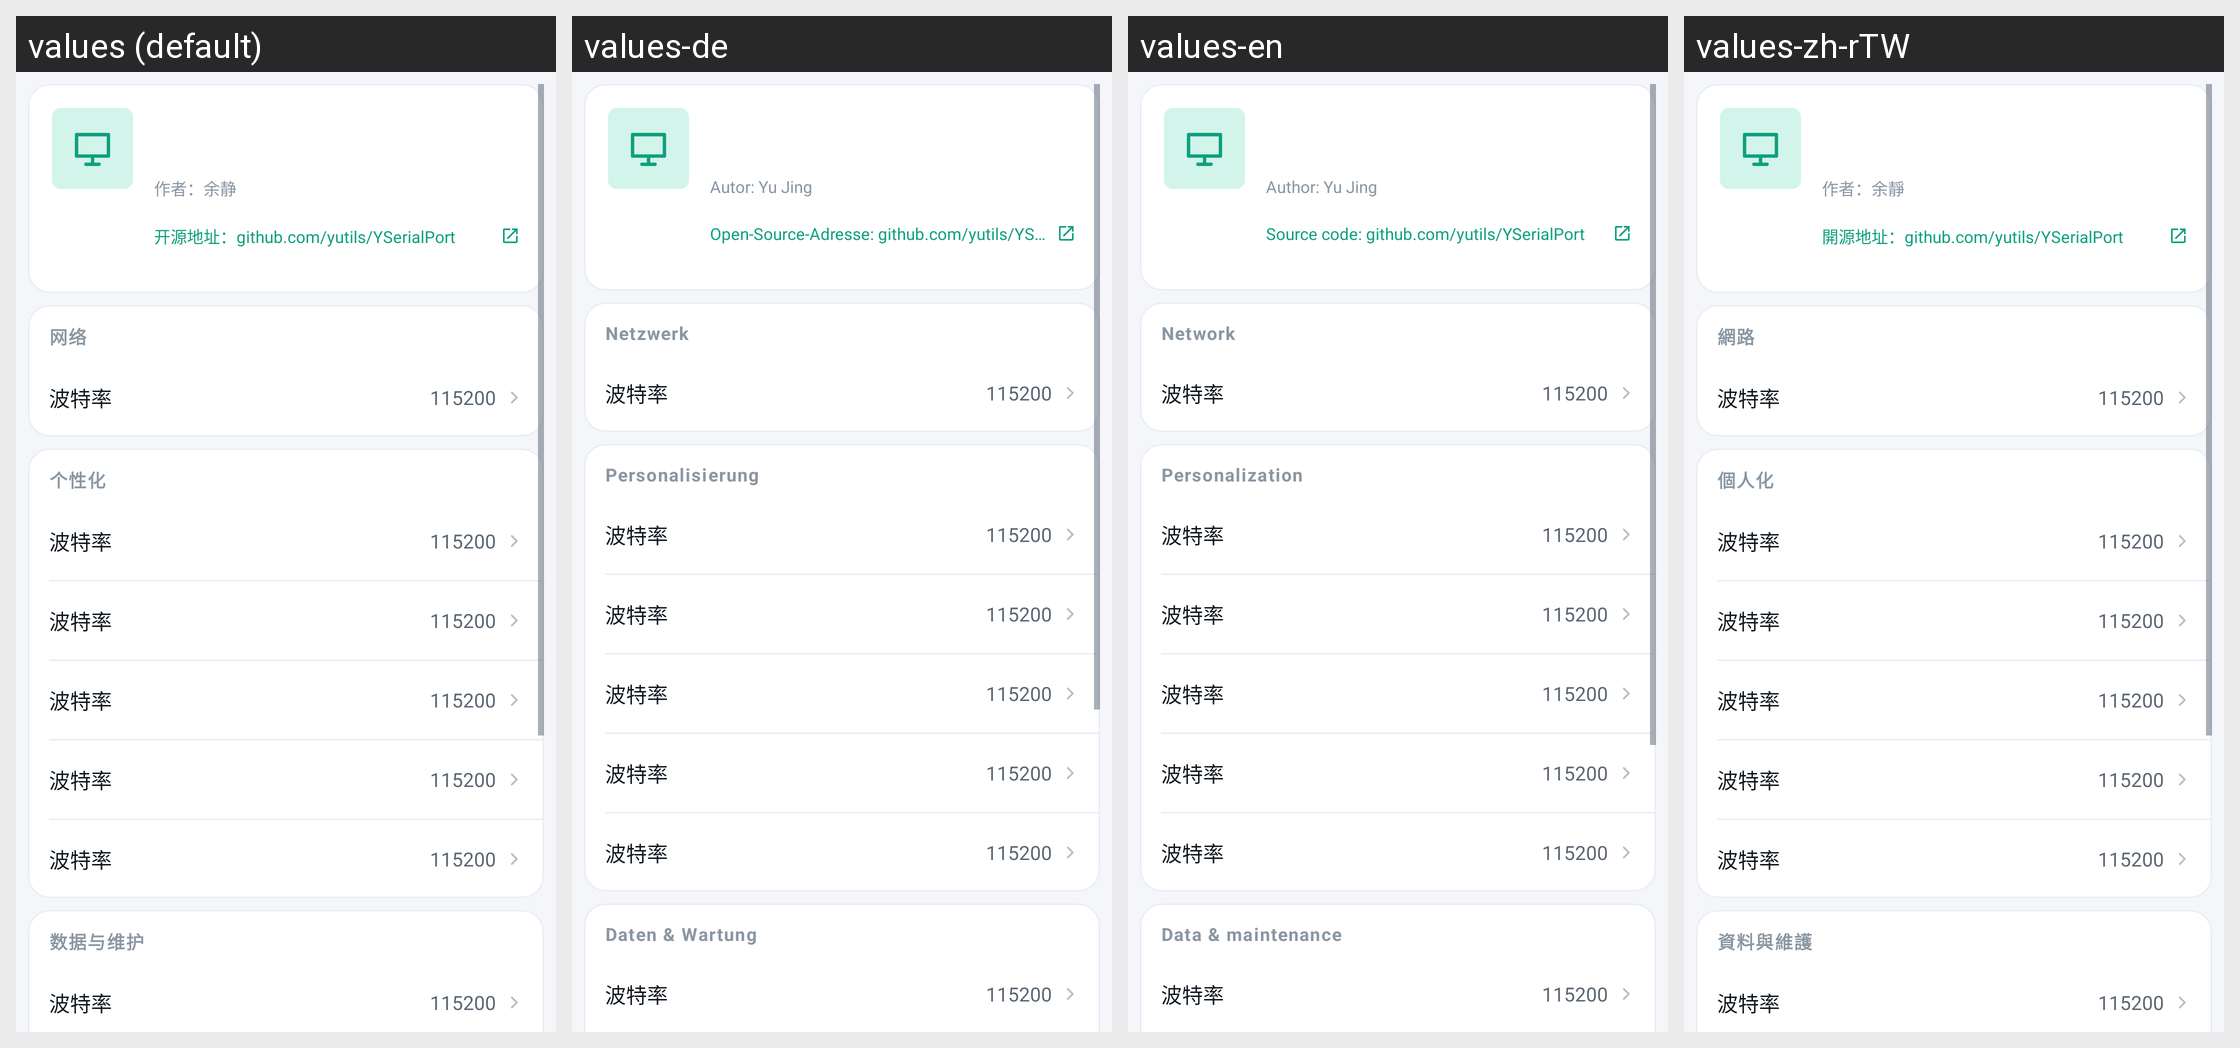

Locale-by-locale string values for the Android screen shown in this grid:
Android screen res/layout/fragment_more.xml rendered under 4 locales, left to right: values (default), values-de, values-en, values-zh-rTW. Device: Nexus 5 (rendered at 1080×1920; each locale shown at half size, 540×960, under a caption strip naming it); theme Theme.YSerialPort.
Other locales in the repository, not shown: values-es, values-fr, values-ja, values-ko, values-pt, values-ru.
Strings drawn on this screen, with the default value and each locale's value (text and hints the layout hard-codes, and strings that could not be matched under every locale, appear in the picture but are not listed):

about_author
  values: 作者：余静
  values-de: Autor: Yu Jing
  values-en: Author: Yu Jing
  values-zh-rTW: 作者：余靜

about_source_url
  values: 开源地址：github.com/yutils/YSerialPort
  values-de: Open-Source-Adresse: github.com/yutils/YSerialPort
  values-en: Source code: github.com/yutils/YSerialPort
  values-zh-rTW: 開源地址：github.com/yutils/YSerialPort

more_section_network
  values: 网络
  values-de: Netzwerk
  values-en: Network
  values-zh-rTW: 網路

more_section_personal
  values: 个性化
  values-de: Personalisierung
  values-en: Personalization
  values-zh-rTW: 個人化

more_section_data
  values: 数据与维护
  values-de: Daten & Wartung
  values-en: Data & maintenance
  values-zh-rTW: 資料與維護
